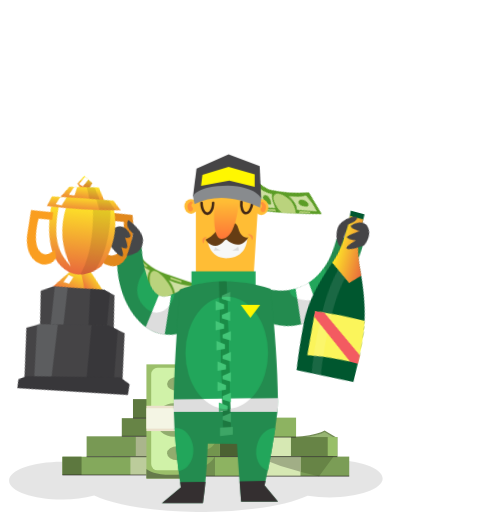
t = 0.00 s
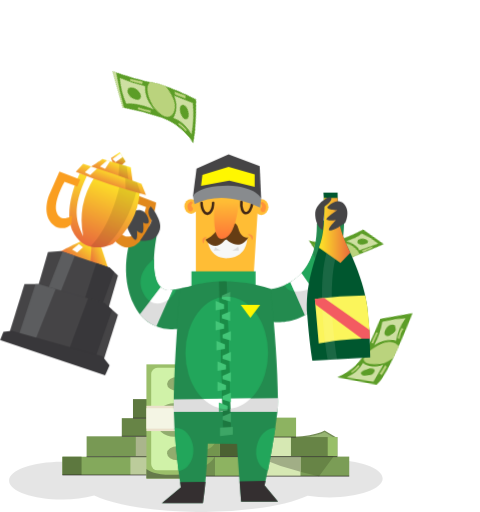
t = 1.67 s
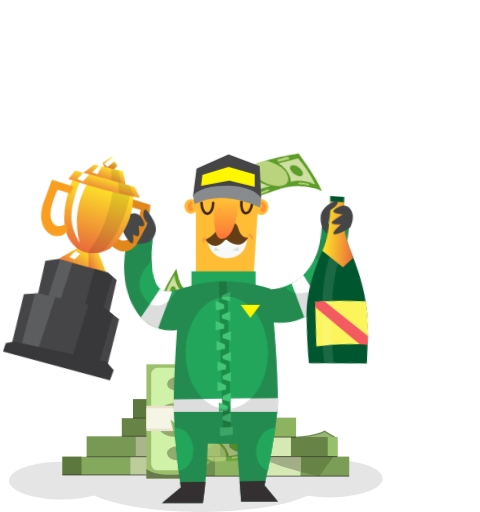
t = 3.33 s
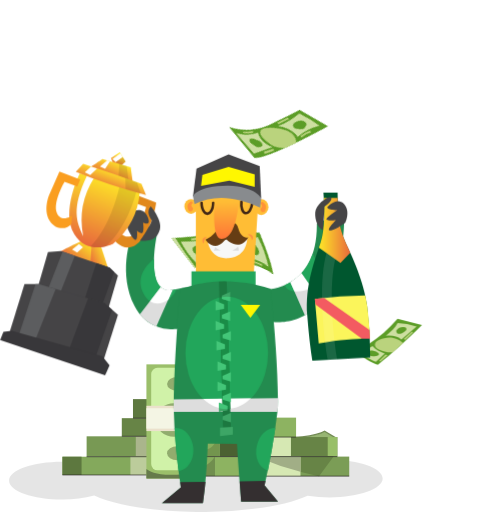
t = 5.00 s
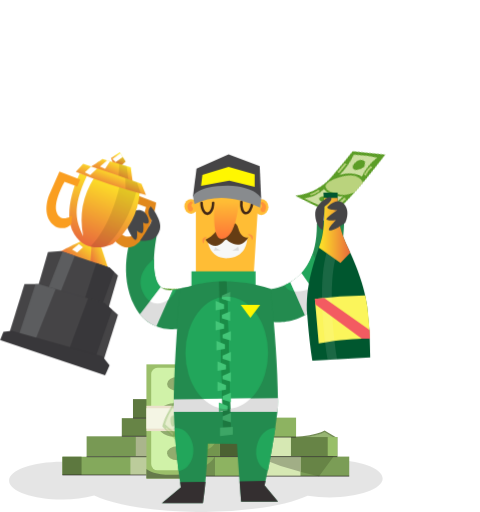
t = 6.67 s
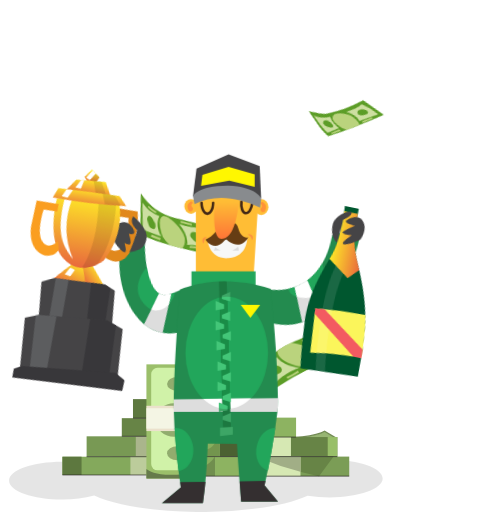
t = 8.33 s

The animated SVG that drew these frames (rendered in a browser with its animation timeline set to each time). Animation: 10 CSS @keyframes rules; frames cover the first 8.33 s, repeats indefinitely.

<svg xmlns="http://www.w3.org/2000/svg" xmlns:xlink="http://www.w3.org/1999/xlink" viewBox="0 0 371 396">
	<defs>
		<linearGradient id="linear-gradient" x1="69.3" y1="202.22" x2="83.39" y2="195.59" gradientUnits="userSpaceOnUse">
			<stop offset="0" stop-color="#e96a3c"/>
			<stop offset="1" stop-color="#fee827"/>
		</linearGradient>
		<linearGradient id="linear-gradient-2" x1="52.81" y1="207.39" x2="69.09" y2="186.77" gradientUnits="userSpaceOnUse">
			<stop offset="0.2" stop-color="#e96a3c"/>
			<stop offset="1" stop-color="#fee827"/>
		</linearGradient>
		<linearGradient id="linear-gradient-3" x1="89.41" y1="128.3" x2="93.01" y2="119.6" xlink:href="#linear-gradient"/>
		<linearGradient id="linear-gradient-4" x1="84.81" y1="138.43" x2="90.57" y2="124.8" xlink:href="#linear-gradient"/>
		<linearGradient id="linear-gradient-5" x1="67.38" y1="189.3" x2="87.03" y2="138.54" xlink:href="#linear-gradient"/>
		<linearGradient id="linear-gradient-6" x1="79.3" y1="159.99" x2="88.92" y2="132.46" gradientUnits="userSpaceOnUse">
			<stop offset="0.47" stop-color="#e96a3c"/>
			<stop offset="1" stop-color="#fee827"/>
		</linearGradient>
		<linearGradient id="linear-gradient-7" x1="270.82" y1="178.12" x2="246.54" y2="178.12" xlink:href="#linear-gradient"/>
		<linearGradient id="linear-gradient-8" x1="175.16" y1="184.75" x2="175.16" y2="152.43" gradientUnits="userSpaceOnUse">
			<stop offset="0" stop-color="#fe7537"/>
			<stop offset="0.89" stop-color="#ffbd35"/>
		</linearGradient>
	</defs>
	<path d="M255,355.61a105,105,0,0,0-18.65,1.6c-16.82-7.2-46.8-12-81-12-37.66,0-70.21,5.82-85.69,14.26a101.12,101.12,0,0,0-21.91-2.27c-22.57,0-40.86,6.52-40.86,14.55s18.29,14.55,40.86,14.55a96.48,96.48,0,0,0,25-3c16.47,7.6,47.3,12.72,82.62,12.72s65.93-5.08,82.44-12.64A106.76,106.76,0,0,0,255,384.71c22.57,0,40.86-6.52,40.86-14.55S277.58,355.61,255,355.61Z" opacity="0.1"/>
	<g>
		<g>
			<rect x="102.73" y="308.69" width="21.83" height="14.74" fill="#5d783f"/>
			<rect x="94.08" y="323.43" width="30.47" height="14.03" fill="#678446"/>
			<rect x="66.87" y="337.46" width="57.69" height="15.78" fill="#789954"/>
			<rect x="104.9" y="337.46" width="19.65" height="15.78" fill="#aab58c"/>
			<rect x="48.16" y="353.24" width="76.39" height="14.13" fill="#84a95c"/>
			<rect x="100.74" y="353.24" width="23.81" height="14.13" fill="#bccc9b"/>
			<rect x="48.16" y="353.24" width="14.79" height="14.13" fill="#5d783f"/>
			<line x1="102.73" y1="323.43" x2="124.56" y2="323.43" fill="none" stroke="#252122" stroke-miterlimit="10" stroke-width="0.5"/>
			<line x1="94.08" y1="337.46" x2="124.56" y2="337.46" fill="none" stroke="#252122" stroke-miterlimit="10" stroke-width="0.5"/>
			<line x1="66.87" y1="353.24" x2="124.56" y2="353.24" fill="none" stroke="#252122" stroke-miterlimit="10" stroke-width="0.5"/>
			<line x1="48.16" y1="367.37" x2="124.56" y2="367.37" fill="none" stroke="#252122" stroke-miterlimit="10" stroke-width="0.5"/>
		</g>
		<g>
			<rect x="166.18" y="353.15" width="28.54" height="15.12" fill="#8db361"/>
			<rect x="143.83" y="353.15" width="22.35" height="15.12" fill="#708e4e"/>
			<rect x="170" y="338.03" width="28.54" height="15.12" fill="#4b6132"/>
			<rect x="141.47" y="338.03" width="28.54" height="15.12" fill="#73954e"/>
			<path d="M167.78,338c-1.91,10-10,9.92-10,9.92V338Z" fill="#88ae5e"/>
			<path d="M166.18,353.15a21.49,21.49,0,0,1-9.66,8.13v-8.13Z" fill="#88ae5e"/>
			<line x1="141.47" y1="353.15" x2="198.54" y2="353.15" fill="none" stroke="#252122" stroke-miterlimit="10" stroke-width="0.5"/>
		</g>
		<g>
			<path d="M220.46,338.48c23.11,0,30.45-5,30.45-5l8.24,5-19.34,5Z" fill="#97b573" stroke="#738b55" stroke-miterlimit="10"/>
			<rect x="203.74" y="323.01" width="25.13" height="15.02" fill="#8db361"/>
			<rect x="203.74" y="338.03" width="57.07" height="15.12" fill="#678446"/>
			<rect x="253.34" y="338.03" width="7.46" height="15.12" fill="#98bf69"/>
			<rect x="203.74" y="338.03" width="21.17" height="15.12" fill="#d6e8b3"/>
			<rect x="203.74" y="353.15" width="66.24" height="15.12" fill="#7b9d56"/>
			<path d="M203.74,353.15v2.2c5.06,2.25,19.37,8,42.89,12.92l11.25-15.12Z" fill="#678446"/>
			<rect x="203.74" y="353.15" width="28.54" height="15.12" fill="#d6e8b3"/>
			<path d="M232.27,364.91V353.15H203.74v2.2A189.93,189.93,0,0,0,232.27,364.91Z" fill="#a1ae86"/>
			<line x1="143.83" y1="368.27" x2="194.71" y2="368.27" fill="none" stroke="#252122" stroke-miterlimit="10" stroke-width="0.5"/>
			<line x1="203.74" y1="338.03" x2="228.87" y2="338.03" fill="none" stroke="#252122" stroke-miterlimit="10" stroke-width="0.5"/>
			<line x1="203.74" y1="353.15" x2="260.81" y2="353.15" fill="none" stroke="#252122" stroke-miterlimit="10" stroke-width="0.5"/>
			<line x1="203.74" y1="368.27" x2="269.97" y2="368.27" fill="none" stroke="#252122" stroke-miterlimit="10" stroke-width="0.5"/>
		</g>
		<g>
			<rect x="113.12" y="281.81" width="41.57" height="88.35" fill="#9bbf6a"/>
			<path d="M154.7,364.64c-28.69,5.76-38.68.54-41.58-1.87v7.39H154.7Z" fill="#667a4b"/>
			<rect x="116.81" y="284.46" width="35.89" height="79.28" rx="4.87" fill="#d0f2a8"/>
			<ellipse cx="134.48" cy="324.85" rx="14.08" ry="12.99" fill="#91ac6e"/>
			<rect x="113.12" y="313.84" width="41.57" height="19.56" fill="#ebe1cc"/>
			<rect x="113.12" y="315.73" width="41.57" height="15.78" fill="#f4f5e4"/>
			<ellipse cx="137.03" cy="296.93" rx="7.94" ry="5.39" fill="#91ac6e"/>
			<ellipse cx="137.03" cy="350.6" rx="7.94" ry="5.39" fill="#91ac6e"/>
		</g>
	</g>
	<g>
		<g id="wigl-money1-gr">
			<g id="wigl-money1">
				<path d="M194.75,33.74s20.26-11,26.93-16.53S251.11,1.85,254.75,1.1c0,0,16.51,14.53,23.24,24.66,0,0-16-3.76-31,4.53A253.4,253.4,0,0,0,220.66,47Z" fill="#5c9d27"/>
				<path d="M220.41,43.05c5.57-7.58,18-12.83,18-12.83C225.62,29.87,220.45,23,220.45,23a142.46,142.46,0,0,1-18,10.19A58.23,58.23,0,0,0,220.41,43.05Z" fill="#cddfa1"/>
				<path d="M241,11.62l14-6.7a87.15,87.15,0,0,1,17.08,17.23c-6.77-1.65-13.07-1.24-18.82,1.63C251.45,18,247.24,14,241,11.62Z" fill="#cddfa1"/>
				<path d="M249.74,19.48c-3.33-6-12.94-7.59-18.79-8a58.74,58.74,0,0,0-9.27,5.71c-.35.28-.73.58-1.14.89.15,2.6,1.86,6.19,9,8.93C242,31.85,254.65,28.36,249.74,19.48Z" fill="#bad37d"/>
				<polygon points="208.44 27.67 209.57 28.81 217.72 23.65 216.46 22.09 208.44 27.67" fill="#bad37d"/>
				<polygon points="238.91 9.28 240.86 10.42 248.62 6.52 246.92 5.14 238.91 9.28" fill="#bad37d"/>
				<path d="M228.62,38.09l1,1.17q4.5-2.55,8.58-5.4l-1-1.24A58.72,58.72,0,0,1,228.62,38.09Z" fill="#bad37d"/>
				<path d="M259,23.26l.43,1.22a19,19,0,0,1,7.84-.61l-.14-1.32A23.34,23.34,0,0,0,259,23.26Z" fill="#bad37d"/>
				<path d="M220.66,47l.87-.64a251.42,251.42,0,0,1-24.19-14.07c-1.61.9-2.59,1.43-2.59,1.43Z" fill="#cddfa1"/>
				<ellipse cx="255.64" cy="14.43" rx="3.15" ry="5.77" transform="translate(137.93 241.82) rotate(-65.86)" fill="#5c9d27"/>
				<ellipse cx="218.81" cy="33.19" rx="6.05" ry="3.71" transform="translate(-2.4 26.53) rotate(-6.9)" fill="#5c9d27"/>
			</g>
		</g>
		<g id="wigl-money2-gr">
			<g id="wigl-money2">
				<path d="M271,29.46c8.6,6.2,16.95,12.09,21.13,12.61,10.42-8.11,22-18.77,34.1-30.66l-18.9-4.78c-6.91,7.79-14.17,14.48-22,19.35C282.2,28,276.71,28.76,271,29.46Z" fill="#5c9d27"/>
				<path d="M275.72,31.22A20.06,20.06,0,0,0,288,27.61c2.35,2.71,5.72,4.44,9.42,5.86l-6.81,6.42c-4-1.44-9.14-4.69-14.69-8.5" fill="#cddfa1"/>
				<path d="M298.32,19.66c3.94-3.24,7.49-6.51,9.09-9.85a54.93,54.93,0,0,1,14.65,2.74L310.27,22.63C307.39,19.82,303.14,19.28,298.32,19.66Z" fill="#cddfa1"/>
				<path d="M290.81,24.39s-4.5,4.77,6.52,7.48a19,19,0,0,0,6.38.6q3.85-3.37,7.85-7.06C301.71,16.51,290.81,24.39,290.81,24.39Z" fill="#bad37d"/>
				<path d="M284.51,32.42s-1.12,3.93,6.1,2.91S286.48,28.62,284.51,32.42Z" fill="#5c9d27"/>
				<path d="M306.36,15.78s0,4,4.74,1.77,2.87-3.83,2.25-4.32S307.92,12.26,306.36,15.78Z" fill="#5c9d27"/>
				<polygon points="312.26 22.09 313.29 22.93 319.25 17.31 318.5 16.51 312.26 22.09" fill="#bad37d"/>
				<polygon points="293.13 39.09 298.04 34.18 299.64 34.89 294.04 39.65 293.13 39.09" fill="#bad37d"/>
			</g>
		</g>
		<g id="wigl-money3-gr">
			<g id="wigl-money3">
				<path d="M299.55,8.87,324,2.44S309.28,53.85,301.15,60l-30.8-3.12a44.5,44.5,0,0,0,21.54-25.13C298.32,13.31,299.55,8.87,299.55,8.87Z" fill="#5c9d27"/>
				<path d="M301.34,11a58.49,58.49,0,0,1-4.72,18.71c5.58-4.08,11.1-6,16.53-4.91A39.82,39.82,0,0,1,319,6.89,88,88,0,0,0,301.34,11Z" fill="#cddfa1"/>
				<path d="M289.25,44.21C293.77,47,299,47,305,44.21l-6.52,13.7L277.63,56.3A25.69,25.69,0,0,0,289.25,44.21Z" fill="#cddfa1"/>
				<path d="M295,33.15c-15.59,13.89,6.33,12,11.06,9.55a34.13,34.13,0,0,0,6.3-4.69c1.14-3,2.27-6.17,3.33-9.27C313,26.27,306.48,22.94,295,33.15Z" fill="#bad37d"/>
				<polygon points="297.2 19.74 294.3 28.38 295.75 28.38 298.63 19.74 297.2 19.74" fill="#bad37d"/>
				<path d="M285.66,46.1l1.06.71a25.39,25.39,0,0,1-5.31,5.67l-.78-.85A25.19,25.19,0,0,0,285.66,46.1Z" fill="#bad37d"/>
				<path d="M316.6,14.54a26,26,0,0,0-2.36,8l1.46.66c.33-3.49,1.09-6.25,2.46-8Z" fill="#bad37d"/>
				<polygon points="306.35 44.61 302.84 51.41 304.6 52.12 307.82 45.25 306.35 44.61" fill="#bad37d"/>
				<path d="M295.08,47.83s-8.32,2.7-6.48,5,8.26-.31,8.26-.31S302.21,47.44,295.08,47.83Z" fill="#5c9d27"/>
				<path d="M311.21,13s-4-1.81-6.52,3.08.46,5.74,1.91,5.63,5.21-3.57,5.53-4.81S311.21,13,311.21,13Z" fill="#5c9d27"/>
			</g>
		</g>
	</g>
	<g id="driver3">
		<g id="d3-right-hand">
			<path d="M122,177.87s-12.61,53.58,13.89,45.93,19.85,13,19.85,13a31.11,31.11,0,0,1-14.18,17s-25.51,6.81-37.7-17.29-4.25-51.59,0-58.68C103.86,174.6,122,174.6,122,177.87Z" fill="#238b4f"/>
			<path d="M135.89,223.8c-14.52,4.19-17.3-10-16.84-23.7-5.09,4-14.44,13.62-8.57,26.06,7.26,15.4,22.79,6.65,25.79-2.46Z" fill="#22a65b"/>
			<path d="M108.06,243.09a30.14,30.14,0,0,0,12.7,9.37l12.51-28.09c-3.93.58-6.85-.39-9-2.4Z" fill="#ddd"/>
			<path d="M131.87,224.51h-.07c-.42,0-.82,0-1.21,0h-.17c-.37,0-.72,0-1.06-.1l-.15,0a9.41,9.41,0,0,1-3.15-1.09l-.07,0a8.52,8.52,0,0,1-.8-.53l-.13-.1c-.24-.18-.48-.38-.71-.59l-.06-.05-8.37,10.88c4.55,3,9.93,1.77,14.09-1.16l3.26-7.32A11.64,11.64,0,0,1,131.87,224.51Z" fill="#fff"/>
			<g>
				<g>
					<polygon points="69 188.46 77.78 189.87 84.13 209.15 68.24 206.13 69 188.46" fill="url(#linear-gradient)"/>
					<path d="M44.62,195.54c.38-.47,20-10,20-10l6.24,1.89-1.33,21Z" fill="url(#linear-gradient-2)"/>
					<polygon points="55.67 192.9 60.97 188.79 64.04 191.2 59.57 195.38 55.67 192.9" fill="#fff"/>
				</g>
				<g>
					<g>
						<polygon points="29.03 222.38 36.97 194.88 47.03 194.17 84.59 206.93 91.11 213.16 82.6 242.36 29.03 222.38" fill="#454446"/>
						<polygon points="36.47 225.15 45.63 228.57 57.77 197.82 48.34 194.62 36.47 225.15" fill="#5c5d5f"/>
						<polygon points="64.04 235.44 77.24 240.36 88.16 210.35 84.59 206.93 74.42 203.48 64.04 235.44" fill="#38373a"/>
					</g>
					<g>
						<polygon points="6.92 258.24 18.82 219.69 29.74 219.69 80.76 234.43 91.11 243.5 79.2 281.06 6.92 258.24" fill="#454446"/>
						<polygon points="52.48 272.62 72.8 279.03 86.64 239.58 80.76 234.43 68.09 230.76 52.48 272.62" fill="#38373a"/>
						<polygon points="14.04 260.49 26.57 264.44 42.95 223.5 29.74 219.69 27.39 219.69 14.04 260.49" fill="#5c5d5f"/>
					</g>
					<polygon points="0 262.91 2.52 256.54 9.04 255.83 79.06 275.53 84.59 282.47 81.19 290.27 0 262.91" fill="#38373a"/>
				</g>
				<g>
					<path d="M87.52,126.38c-.15-.14-1.85-4.21-1.85-4.21l6.9-4.3L97.06,125l-3.59,3.21Z" fill="url(#linear-gradient-3)"/>
					<polygon points="86.85 123.02 89.41 125.29 94.81 121.41 92.96 118.49 86.85 123.02" fill="#fff"/>
					<path d="M95.2,122l-.66-.41-5.13,3.68,2.22,2.33,1.84.55L97.06,125Z" opacity="0.1"/>
				</g>
				<g>
					<path d="M69.42,129.4c.21-.07,9.78-6.45,9.78-6.45L101,129.4l1.63,12.26Z" fill="url(#linear-gradient-4)"/>
					<path d="M91.43,137.52l8,2.94-1.54-12L92,126.74C92,129.3,91.82,134.62,91.43,137.52Z" opacity="0.1"/>
					<polygon points="82.82 124.02 77.22 128.76 81.19 130.47 85.01 124.67 82.82 124.02" fill="#fff"/>
				</g>
				<g>
					<path d="M106.46,151.13l14.17,5.58s-1.53,17.12-12.23,29.6-21.05-1.7-21.05-1.7l3.76-6s6,7.37,11.9,2.91,9.83-21.33,9.83-21.33l-8.27-3.12Z" fill="#e1881c"/>
					<path d="M103.58,163.13s7.33-3.21,10.56,4.68-3.62,4.25-3.62,4.25,1.42,9.22-1.63,8.22-3.11-2.62-3.11-2.62,1,9.07-1.49,7.73-6.81-10.28-6.45-12S103.58,163.13,103.58,163.13Z" fill="#464749"/>
					<g>
						<path d="M61.63,134.08s-15,29.81-4.26,47.1,30,7.28,30,7.28a57.74,57.74,0,0,0,20.6-39.69Z" fill="url(#linear-gradient-5)"/>
						<path d="M67.19,135.85C54.92,161.4,59,171.71,64.25,182.76a61.51,61.51,0,0,1,8.43-45.17Z" fill="#fff"/>
						<path d="M92.35,143.83c-1.67,7.52-8.18,32.87-22.68,46.85A24.75,24.75,0,0,0,82,190.4c15.21-13.7,21.68-35.46,23.43-42.42Z" opacity="0.1"/>
					</g>
					<path d="M59.69,144.33c.09-.14,2.27-5.57,2.27-5.57l-16.11-6.15L37.77,151s-4.63,11.36.4,19.51,13.82,6.81,17,2.48l.49-6.3s-8.64,6-11.83-2.13,5.95-23.88,5.95-23.88Z" fill="#fa9e20"/>
				</g>
				<g>
					<path d="M58.51,132.76a440.51,440.51,0,0,0,54.33,18l-3.54-8.56c-15-5.46-30.11-10.54-45.08-15.44Z" fill="url(#linear-gradient-6)"/>
					<path d="M74.93,130.29l-4.64-1.53-4.77,4.47,4.15,2.05Z" fill="#fff"/>
					<path d="M97,146.29q5.86,1.77,11.82,3.38l-3-8.71q-4.53-1.64-9-3.23Z" opacity="0.1"/>
				</g>
			</g>
			<path d="M116.55,159.52s9.35,11.13,6.94,18.14-5.81,8.72-15.3,8.58c0,0,8.55-12.24,9.07-15.88C117.33,169.87,112.08,164.34,116.55,159.52Z" fill="#464749"/>
		</g>
		<g id="d3-left-hand">
			<path d="M208.46,248.55s54.61,12.85,57.64-77.67c-.35-3.26-21.52-1-21.17,2.27.57,50.08-38.36,50.65-38.36,50.65C199.39,228.05,200.52,245.91,208.46,248.55Z" fill="#238b4f"/>
			<path d="M241.68,196.2C237,210.06,227.94,217,220.23,220.39c.59,2.74,3.37,6.34,14.45,4.4C247.32,222.58,247.4,204.4,241.68,196.2Z" fill="#22a65b"/>
			<path d="M235.72,243.9a44.26,44.26,0,0,0,12.6-10.75L233,211.27a37.76,37.76,0,0,1-8.54,6.95Z" fill="#ddd"/>
			<path d="M233,211.27c-.25.27-.5.54-.76.8l-.17.17c-.43.45-.87.87-1.31,1.28l-.29.25c-.35.32-.71.64-1.07.94L229,215c-.44.36-.89.71-1.34,1.05h0c-.44.33-.88.63-1.33.94-.13.09-.26.18-.4.26-.34.23-.67.44-1,.65l-.37.23-.13.08,3.1,7.05a28.89,28.89,0,0,0,7.16-.48,11.68,11.68,0,0,0,5.83-2.76Z" fill="#fff"/>
			<g>
				<path d="M286.22,276.43,241.53,279s-2.17-11.53-4-35,5.77-42.26,10.37-56.65,2.09-38.3,2.09-38.3h11l.25,17.89a78.34,78.34,0,0,0,6.16,21.12c4.91,10.58,13.75,29,16.44,48.47A297.76,297.76,0,0,1,286.22,276.43Z" fill="#00572f"/>
				<path d="M283.86,236.55c-.37-2.71-.88-5.41-1.47-8.07a325,325,0,0,0-39,2.69l3,34.39c20-3.65,33.5-3.82,39.55-3.62C285.7,254.66,285.1,245.5,283.86,236.55Z" fill="#fbf55b"/>
				<path d="M261,194.88l-6.9-3.4s-10.88,18.71-.8,86.82l7.34-.41C251.37,214.72,261,194.88,261,194.88Z" fill="#fff" opacity="0.1"/>
				<path d="M285.65,255.17l-35.16-24.81c-2.26.24-4.61.51-7.07.81l.38,4.27,35.91,26.48c2.58-.06,4.69,0,6.28,0C285.9,259.83,285.79,257.55,285.65,255.17Z" fill="#f35b61"/>
				<path d="M247.93,187.37c-.43,1.37-.9,2.79-1.39,4.24l16.7,11.63,7.58-7.79c-1.24-2.74-2.4-5.22-3.4-7.37A78.34,78.34,0,0,1,261.26,167l-.2-14H250.34C250.83,160.39,251.39,176.57,247.93,187.37Z" fill="url(#linear-gradient-7)"/>
			</g>
			<path d="M249.63,178s1.07-12.48,1.14-18.22c0,0,6.66-4.39,5.31-6.87s-12,4.68-12.4,11.27S246.16,176.1,249.63,178Z" fill="#454446"/>
			<path d="M254.24,159s6.85-6.87,11.86-1.13.9,14.24.9,14.24-6.52,4.89-11.06,6,1.06-5.18,3.76-7.8c0,0-8.86.92-7.09-1.42s8.22-6.37,8.22-6.37S249.43,162,254.24,159Z" fill="#454446"/>
		</g>
		<g id="d3-head">
			<g>
				<g>
					<ellipse cx="147.58" cy="159.68" rx="5.13" ry="5.72" fill="#ffbd35"/>
					<path d="M148.9,160.73a.44.44,0,0,0-.08-.16,1.83,1.83,0,0,0-.43-.45,1.78,1.78,0,0,1-.16-2.4,1.09,1.09,0,0,0-.48-2.07,2.17,2.17,0,0,0-.88.38c-2.24,1.57-2.6,3.68-1.38,6.25h0a1.87,1.87,0,0,0,3.62-.69A1.8,1.8,0,0,0,148.9,160.73Z" fill="#ff9239"/>
				</g>
				<g>
					<ellipse cx="201.95" cy="160.17" rx="5.49" ry="6.17" fill="#ffbd35"/>
					<path d="M201.48,161.3a.74.74,0,0,1,.08-.16,2.08,2.08,0,0,1,.43-.46,1.79,1.79,0,0,0,.17-2.4,1.08,1.08,0,0,1-.62-1,1.09,1.09,0,0,1,1.1-1.09,2.1,2.1,0,0,1,.87.38c2.24,1.57,2.6,3.68,1.38,6.25h0a1.88,1.88,0,0,1-3.63-.69A1.8,1.8,0,0,1,201.48,161.3Z" fill="#ff9239"/>
				</g>
				<g>
					<polygon points="151.34 146.84 151.34 215.29 195.85 216 199.9 150.85 151.34 146.84" fill="#ffbd35"/>
					<path d="M160.24,166.33c-3.09,0-5.5-4.11-5.5-9.36a1,1,0,0,1,2,0c0,4.34,1.84,7.36,3.5,7.36s3.5-3,3.5-7.36a1,1,0,0,1,2,0C165.74,162.22,163.32,166.33,160.24,166.33Z" fill="#412716"/>
					<path d="M190.05,165.87l-.36,0c-1.51-.17-2.75-1.38-3.5-3.42a14.35,14.35,0,0,1-.62-6.47,1,1,0,1,1,2,.23,12.48,12.48,0,0,0,.51,5.55c.47,1.27,1.14,2,1.85,2.12s1.54-.53,2.28-1.66a12.42,12.42,0,0,0,1.72-5.3,1,1,0,1,1,2,.22,14.52,14.52,0,0,1-2,6.17C192.78,165,191.43,165.87,190.05,165.87Z" fill="#412716"/>
					<path d="M160.46,186.38s1.51,14.69,16.3,13.27S191,184.11,191,184.11l-16.49-2.36Z" fill="#f7f8f7"/>
					<path d="M166.4,191.09s2.3,2.13,4.36,2.48l-5.6.18Z" fill="#ddd"/>
					<path d="M179.62,193.75s3.47-1.78,4.25-3a4.85,4.85,0,0,1,.57,3Z" fill="#ddd"/>
					<path d="M158.78,185.24s6.52,10.42,14.67.85c.74-.73,1.63-.9,2.17-.35,0,0,9.57,9.08,16.26-2.13,0,0-5.46,1.35-7.73-7.08s-10.7-2.55-10.7-2.55l-5,2.55S165,182.76,158.78,185.24Z" fill="#663d14"/>
					<path d="M166.15,154.06s-3.26,31,5,30.69,11.41-12.28,13.68-28.67C185.14,152.85,166.5,150.84,166.15,154.06Z" fill="url(#linear-gradient-8)"/>
					<path d="M191.56,181.24a2.72,2.72,0,0,1,1.78-.07,2.87,2.87,0,0,1,1.61,1.05,2.49,2.49,0,0,1,.48,1.93,2.59,2.59,0,0,1-.86,1.59,7.92,7.92,0,0,1-.15-.84,6,6,0,0,0-.16-.72,2.91,2.91,0,0,0-.51-1.06A11.39,11.39,0,0,0,191.56,181.24Z" fill="#fd9242"/>
					<path d="M159.89,183.66a6.17,6.17,0,0,0-1.27.86,2.75,2.75,0,0,0-.63,1,8.16,8.16,0,0,0-.33,1.28,10.58,10.58,0,0,1-.32,1.63,3.55,3.55,0,0,1-.85-1.57,3.17,3.17,0,0,1,.11-1.89,2.43,2.43,0,0,1,1.46-1.43A2.16,2.16,0,0,1,159.89,183.66Z" fill="#fd9242"/>
				</g>
			</g>
			<g>
				<polygon points="149.12 151.7 151.86 130.35 176.62 119.48 200.71 128.55 201.85 153.5 149.12 151.7" fill="#454446"/>
				<polygon points="155.36 143.83 156.4 135.26 176.62 129.12 196.84 134.79 196.84 144.61 177.19 139.61 155.36 143.83" fill="#fff700"/>
				<path d="M149.12,151.7s2.74-8,27-8.22c22.16.66,25.75,10,25.75,10l-.85,7c-18.55-8.56-35.67-10.37-50.74-2.55Z" fill="#888b8e"/>
			</g>
		</g>
		<g>
			<polygon points="147.94 225.78 147.94 209.91 197.55 209.91 197.55 223.51 147.94 225.78" fill="#22a65b"/>
			<path d="M209.17,223.37c-41.24-13.18-70,.71-70,.71-2.91,34.56-4.81,65.61-5,90.71a484.39,484.39,0,0,0,5.53,62.08l-14.6,12.19h31.66c1.93-12.5,3.12-28.13,3.78-46l22.58.28c.84,15,2.17,30,3.21,44.6h28.54l-10.4-12.57A542.75,542.75,0,0,0,214.37,319a61.12,61.12,0,0,0,.49-8.34C214.6,283.86,212.43,254.37,209.17,223.37Z" fill="#238b4f"/>
			<ellipse cx="175.22" cy="272.91" rx="31.96" ry="43.44" fill="#22a65b"/>
			<path d="M134.19,314.79c0,1.29.09,2.57.13,3.85h80.1a62,62,0,0,0,.44-7.94c0-.91,0-1.82,0-2.73l-80.56.84C134.23,310.83,134.2,312.83,134.19,314.79Z" fill="#ddd"/>
			<path d="M175.22,316.35c7,0,13.39-3,18.64-8.16l-36.87.38C162.16,313.47,168.44,316.35,175.22,316.35Z" fill="#fff"/>
			<g>
				<path d="M169.23,217.79l3.22,115.33,6-.24-3.28-115.17Q172.09,217.67,169.23,217.79Z" fill="#1c7840"/>
				<path d="M172,316.12a22.2,22.2,0,0,0,6,.05l-2.47-86.7h-.3a24.12,24.12,0,0,0-5.64.69Z" fill="#1a8d47"/>
			</g>
			<g>
				<polygon points="177.92 225.78 177.92 233.15 171.47 231.16 171.47 228.54 177.92 225.78" fill="#3da666"/>
				<polygon points="177.92 240.8 177.92 248.17 171.47 246.19 171.47 243.57 177.92 240.8" fill="#43c678"/>
				<polygon points="178.46 256.09 178.46 263.46 172.01 261.48 172.01 258.85 178.46 256.09" fill="#43c678"/>
				<polygon points="178.46 272.21 178.46 279.58 172.01 277.59 172.01 274.97 178.46 272.21" fill="#43c678"/>
				<polygon points="178.46 287.87 178.46 295.24 172.01 293.25 172.01 290.63 178.46 287.87" fill="#43c678"/>
				<polygon points="178.46 303.6 178.46 310.97 172.01 308.99 172.01 306.37 178.46 303.6" fill="#43c678"/>
				<polygon points="178.46 319.36 178.46 326.73 172.01 324.75 172.01 322.12 178.46 319.36" fill="#3da666"/>
				<polygon points="166.58 232.79 173.17 235.49 173.17 238.89 166.58 240.09 166.58 232.79" fill="#43c678"/>
				<polygon points="166.58 248.12 173.17 250.81 173.17 254.21 166.58 255.42 166.58 248.12" fill="#43c678"/>
				<polygon points="167.25 263.72 173.84 266.41 173.84 269.81 167.25 271.02 167.25 263.72" fill="#43c678"/>
				<polygon points="168.05 279.58 174.64 282.27 174.64 285.67 168.05 286.88 168.05 279.58" fill="#43c678"/>
				<polygon points="168.05 295.24 174.64 297.93 174.64 301.33 168.05 302.54 168.05 295.24" fill="#43c678"/>
				<polygon points="169.16 311.35 175.75 314.04 175.75 317.44 169.16 318.64 169.16 311.35" fill="#3da666"/>
				<path d="M169.15,315.55a23.74,23.74,0,0,0,6.07.8l.53,0V314l-6.6-2.69Z" fill="#43c678"/>
				<path d="M177.92,229.63a24.16,24.16,0,0,0-2.7-.17,24.53,24.53,0,0,0-3.75.31v1.4l6.45,2Z" fill="#43c678"/>
			</g>
			<polygon points="170 330.66 170 337.32 179.97 336.05 179.97 330.09 170 330.66" fill="#3da666"/>
			<polygon points="186 235.77 193.51 245.84 201.09 235.77 186 235.77" fill="#fff700"/>
			<path d="M135.16,330.87c-.1,0-.2,0-.3,0,.66,11.47,1.71,22.52,3.08,33.23H138c7.05-.61,12.14-8.54,11.35-17.73S142.22,330.26,135.16,330.87Z" fill="#22a65b"/>
			<path d="M207,363.71l.1,0q3.22-15.63,5.69-32.71c-6.18-.13-12.28,5.41-14.25,13.42C196.29,353.39,200.08,362,207,363.71Z" fill="#22a65b"/>
			<path d="M156.78,389.06c.77-5,1.42-10.51,2-16.45l-19.62.25c.2,1.34.39,2.68.59,4l-14.6,12.19Z" fill="#342f30"/>
			<path d="M185.17,372.26c.41,5.26.81,10.49,1.18,15.66h28.54l-10.4-12.57c.26-1.1.51-2.23.76-3.35Z" fill="#342f30"/>
		</g>
	</g>
	<style>
		#wigl-money1 {
			-webkit-transform-origin: 150px -50px;
			    -ms-transform-origin: 150px -50px;
			        transform-origin: 150px -50px;
			-webkit-animation: wigleMoney 2s ease-in-out 0s infinite alternate;
			        animation: wigleMoney 2s ease-in-out 0s infinite alternate;
		}
		#wigl-money1-gr {
			-webkit-animation: moveMoney 10s linear 0s infinite, showMoney 10s linear 0s infinite;
			        animation: moveMoney 10s linear 0s infinite, showMoney 10s linear 0s infinite;
		}

		#wigl-money2 {
			-webkit-transform-origin: 210px -50px;
			    -ms-transform-origin: 210px -50px;
			        transform-origin: 210px -50px;
			-webkit-animation: wigleMoney2 2s ease-in-out -3s infinite alternate;
			        animation: wigleMoney2 2s ease-in-out -3s infinite alternate;
		}
		#wigl-money2-gr {
			-webkit-animation: moveMoney 10s linear -3s infinite, showMoney 10s linear -3s infinite;
			        animation: moveMoney 10s linear -3s infinite, showMoney 10s linear -3s infinite;
		}

		#wigl-money3 {
			-webkit-transform-origin: 210px -50px;
			    -ms-transform-origin: 210px -50px;
			        transform-origin: 210px -50px;
			-webkit-animation: wigleMoney2 2s ease-in-out -6s infinite alternate;
			        animation: wigleMoney2 2s ease-in-out -6s infinite alternate;
		}
		#wigl-money3-gr {
			-webkit-animation: moveMoney 10s linear -6s infinite, showMoney 10s linear -6s infinite;
			        animation: moveMoney 10s linear -6s infinite, showMoney 10s linear -6s infinite;
		}

		#driver3 #d3-left-hand {
			-webkit-transform-origin: 207.5px 236.5px;
			    -ms-transform-origin: 207.5px 236.5px;
			        transform-origin: 207.5px 236.5px;
			-webkit-transform: rotate(15deg);
			    -ms-transform: rotate(15deg);
			        transform: rotate(15deg);
			-webkit-animation: d2MoveHand 2s ease-in-out 0s forwards infinite alternate;
			        animation: d2MoveHand 2s ease-in-out 0s forwards infinite alternate;
		}

		#driver3 #d3-right-hand {
			-webkit-transform-origin: 148px 231px;
			    -ms-transform-origin: 148px 231px;
			        transform-origin: 148px 231px;
			-webkit-transform: rotate(-15deg);
			    -ms-transform: rotate(-15deg);
			        transform: rotate(-15deg);
			-webkit-animation: d2MoveHand 2s ease-in-out 0s forwards infinite alternate;
			        animation: d2MoveHand 2s ease-in-out 0s forwards infinite alternate;
		}

		@-webkit-keyframes d2MoveHand {
			50%, 100% {
				-webkit-transform: rotate(0deg);
				        transform: rotate(0deg);
			}
		}

		@keyframes d2MoveHand {
			50%, 100% {
				-webkit-transform: rotate(0deg);
				        transform: rotate(0deg);
			}
		}

		@-webkit-keyframes wigleMoney {
			to {
				-webkit-transform: rotate(50deg) translate(-50px, 0px);
				        transform: rotate(50deg) translate(-50px, 0px);
			}
		}

		@keyframes wigleMoney {
			to {
				-webkit-transform: rotate(50deg) translate(-50px, 0px);
				        transform: rotate(50deg) translate(-50px, 0px);
			}
		}

		@-webkit-keyframes wigleMoney2 {
			to {
				-webkit-transform: rotate(90deg);
				        transform: rotate(90deg);
			}
		}

		@keyframes wigleMoney2 {
			to {
				-webkit-transform: rotate(90deg);
				        transform: rotate(90deg);
			}
		}

		@-webkit-keyframes moveMoney {
			to {
				-webkit-transform: translate(0px, 300px);
				        transform: translate(0px, 300px);
			}
		}

		@keyframes moveMoney {
			to {
				-webkit-transform: translate(0px, 300px);
				        transform: translate(0px, 300px);
			}
		}

		@-webkit-keyframes showMoney {
			0%, 100% {
				opacity: 0;
			}
			10%, 90% {
				opacity: 1;
			}
		}

		@keyframes showMoney {
			0%, 100% {
				opacity: 0;
			}
			10%, 90% {
				opacity: 1;
			}
		}
	</style>
</svg>
